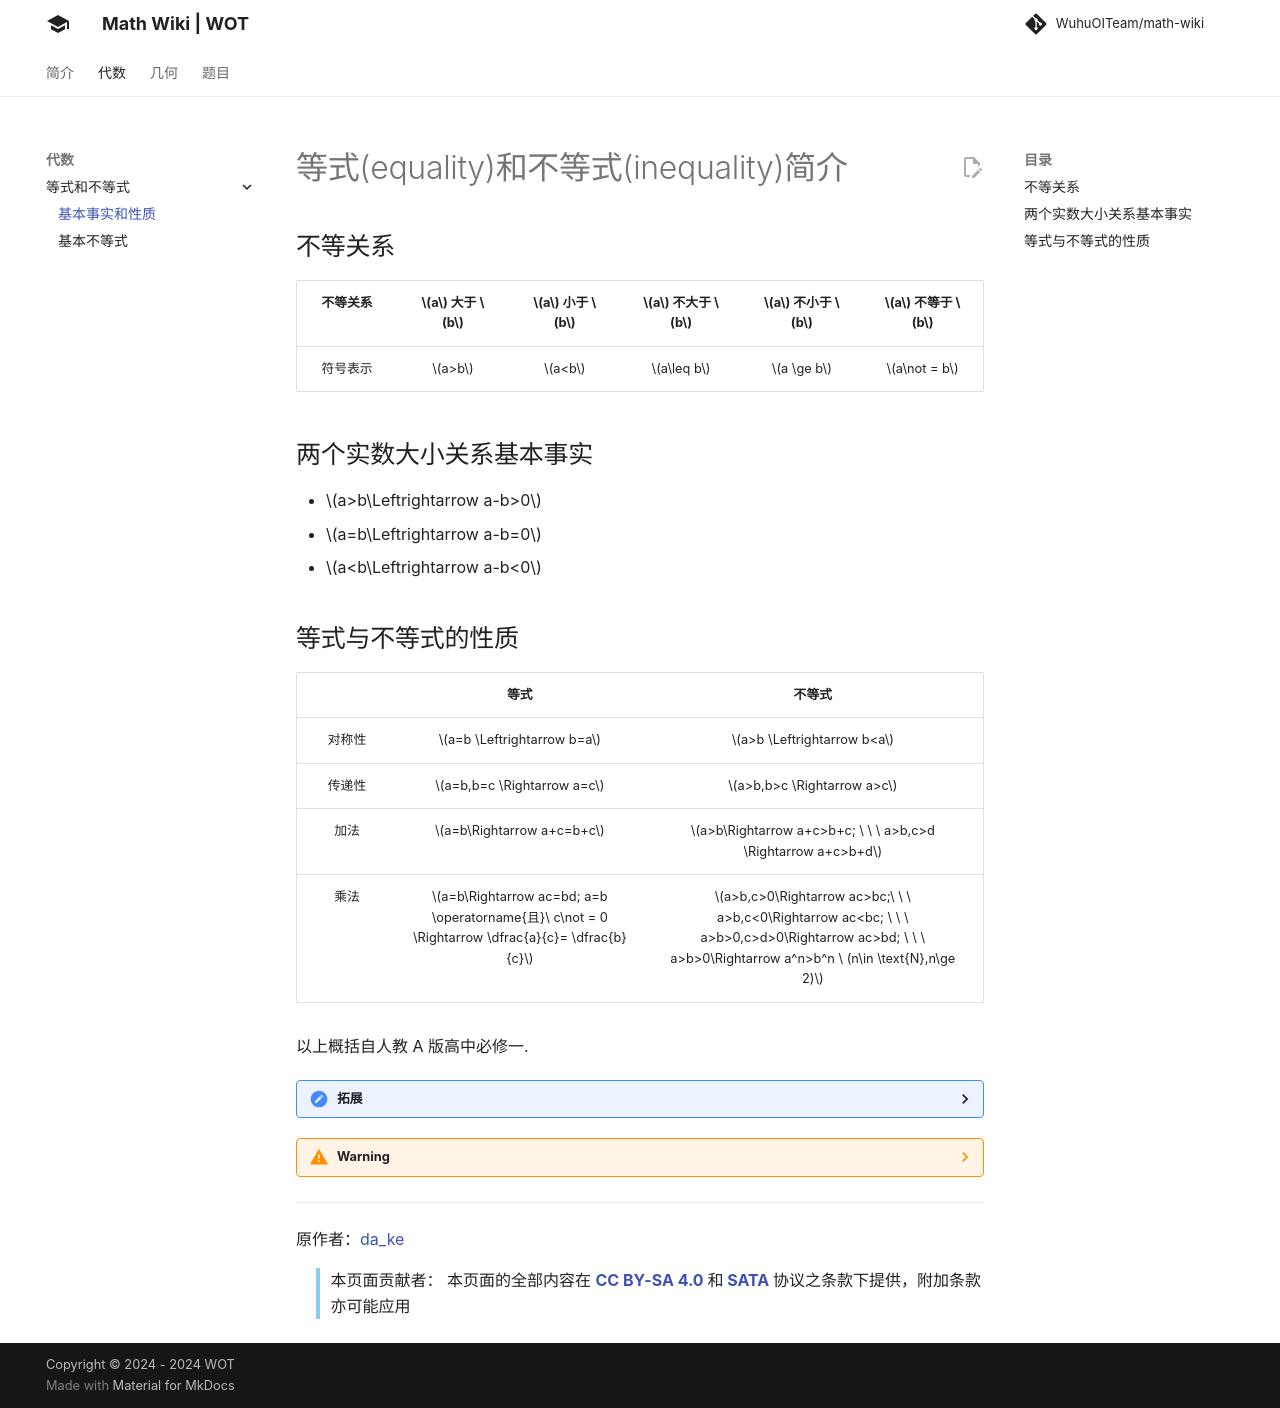

repository: WuhuOITeam/math-wiki · page: algebra/eq-ineq/index.html · generator: mkdocs

# 等式(equality)和不等式(inequality)简介

## 不等关系

|不等关系|$a$ 大于 $b$|$a$ 小于 $b$|$a$ 不大于 $b$|$a$ 不小于 $b$|$a$ 不等于 $b$|
|:----:|:----:|:----:|:----:|:----:|:----:|
|符号表示|$a>b$|$a<b$|$a\leq b$|$a \ge b$|$a\not = b$|

## 两个实数大小关系基本事实

- $a>b\Leftrightarrow a-b>0$
- $a=b\Leftrightarrow a-b=0$
- $a<b\Leftrightarrow a-b<0$

## 等式与不等式的性质

||等式|不等式|
|:---:|:---:|:---:|
|对称性|$a=b \Leftrightarrow b=a$|$a>b \Leftrightarrow b<a$|
|传递性|$a=b,b=c \Rightarrow a=c$|$a>b,b>c \Rightarrow a>c$|
|加法|$a=b\Rightarrow a+c=b+c$|$a>b\Rightarrow a+c>b+c; \ \ \ a>b,c>d \Rightarrow a+c>b+d$|
|乘法|$a=b\Rightarrow ac=bd; a=b \operatorname{且}\  c\not = 0   \Rightarrow \dfrac{a}{c}= \dfrac{b}{c}$|$a>b,c>0\Rightarrow ac>bc;\ \ \ a>b,c<0\Rightarrow ac<bc; \ \ \ a>b>0,c>d>0\Rightarrow ac>bd; \ \ \ a>b>0\Rightarrow a^n>b^n \ (n\in \text{N},n\ge 2)$|

以上概括自人教 A 版高中必修一.

??? 拓展
    1. $a>b>0\Rightarrow a^n>b^n \ (n\in \text{R},n>0)\  或\ a^n<b^n \ (n\in \text{R},n<0)$

    2. 倒数原则：$a>b>0\ 或\ b<a<0 \Rightarrow \frac{1}{a}<\frac{1}{b}$.

??? warning
    在不等式变换时，**不可以仿照等式性质「创造」性质**，而是应该**严格遵守**不等式性质，切记！
    
----

原作者：[da_ke](https://mahaoming2022.github.io/)
